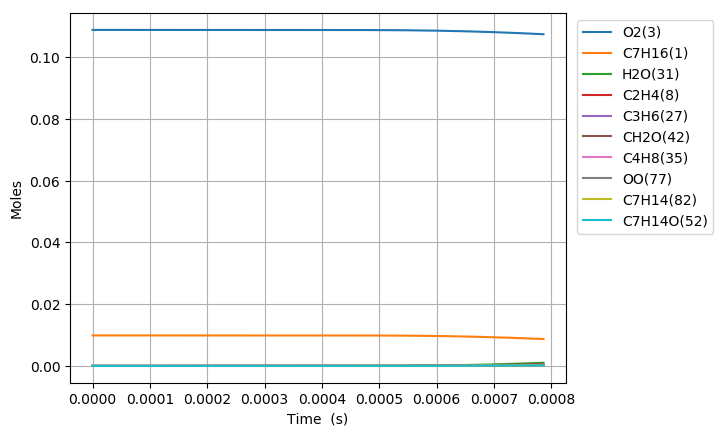

Values plotted in this chart, from the file beside it:
Time (s), Volume (m^3), C2H5(4), C5H11(5), C4H9(6), C3H7(7), C2H4(8), HO2(9), C3H7O2(10), C2H5O2(11), C7H15(12), S(13), S(14), C4H9O2(15), C4H9O2(16), C4H9O4(17), C7H15(18), S(19), S(20), CH3(21), CH3O2(22), S(23), C3H7O2(24), S(25)
0.0, 0.002292, 0.0, 0.0, 0.0, 0.0, 0.0, 0.0, 0.0, 0.0, 0.0, 0.0, 0.0, 0.0, 0.0, 0.0, 0.0, 0.0, 0.0, 0.0, 0.0, 0.0, 0.0, 0.0
1e-15, 0.002292, 1.3971172342683978e-20, 1.3971172239027467e-20, 1.3506078263233238e-20, 1.3506078247355378e-20, 1.5364740724465792e-28, 4.6802817002090018e-22, 2.4390874357109528e-28, 1.6312111191214513e-28, 2.2294912262104982e-22, 7.986384104907118e-29, 1.6247738729696788e-28, 1.5706858835889172e-28, 7.4687680516738407e-37, 2.6754287995191511e-43, 1.8400203293323915e-22, 6.5912389871569074e-29, 2.511857949068042e-37, 4.3055299036619291e-23, 3.070894360763479e-30, 8.9978655034714717e-44, 5.0189775721312275e-37, 1.0422878271561454e-51
3.0000000000000002e-15, 0.002292, 4.5905280181661062e-20, 4.5905279500489709e-20, 4.4377113583993996e-20, 4.4377113479653768e-20, 1.0096829551255882e-27, 1.5378069120697194e-21, 1.6028288703309236e-27, 1.0719387303089175e-27, 7.3254684983020302e-22, 5.248194062962711e-28, 1.0677085361941214e-27, 1.0321649988705604e-27, 7.0419802725703606e-36, 3.2869548857939238e-42, 6.0457788872151912e-22, 4.3313846772509645e-28, 2.3683229142108432e-36, 1.4146752907230478e-22, 2.0180170191218387e-29, 1.1054518972727312e-42, 4.7321783395891184e-36, 1.5783187872819762e-50
7e-15, 0.002292, 1.0178996669911543e-19, 1.0178996299709755e-19, 9.8401421207811979e-20, 9.8401420640745619e-20, 5.4874071254655091e-27, 3.4099201103211933e-21, 8.7110259035792725e-27, 5.8257537882213114e-27, 1.6243412944848239e-21, 2.8522751170915868e-27, 5.8027634689048285e-27, 5.6095920193125003e-27, 1.1373849809184496e-34, 1.66258463105408e-40, 1.3405843408994947e-21, 2.3540100770370906e-27, 3.8251959771588825e-35, 3.1368962780758346e-22, 1.0967509436019035e-28, 5.5915208192335763e-41, 7.6431774034781925e-35, 2.6065397959519019e-48
1.5e-14, 0.002292, 2.1355933247112625e-19, 2.1355931609340129e-19, 2.0645002263588469e-19, 2.064500201271838e-19, 2.4276287364082747e-26, 7.1541478257857907e-21, 3.8537574440735289e-26, 2.577313343002337e-26, 3.4079249762548287e-21, 1.2618433774766402e-26, 2.5671423273256141e-26, 2.4816832404762389e-26, 1.0577871393392612e-33, 3.1975810883061305e-39, 2.8125929700452323e-21, 1.0414116075393811e-26, 3.5574976550936925e-34, 6.5813612277490336e-22, 4.8520450148364137e-28, 1.0753946443105288e-39, 7.1082872775764727e-34, 1.0225684488065082e-46
3.1e-14, 0.002292, 4.3709803496355974e-19, 4.3709796669837631e-19, 4.2254717021379141e-19, 4.2254715975709701e-19, 1.0118776573064126e-25, 1.4642608532488746e-20, 1.6063126646955744e-25, 1.0742688348646578e-25, 6.9750715098146392e-21, 5.2595567148379891e-26, 1.070029298783029e-25, 1.0344084372333243e-25, 8.9276693756252414e-33, 5.4365924647285345e-38, 5.7565931276312087e-21, 4.3407644021631735e-26, 3.0025117168459638e-33, 1.3470383026834522e-21, 2.0224319430929167e-27, 1.8284088489946104e-38, 5.9993645757366352e-33, 3.4905629591565125e-45
6.300000000000001e-14, 0.002292, 8.8417532374210173e-19, 8.8417504555791786e-19, 8.5474124425676448e-19, 8.5474120164521982e-19, 4.1234551640169002e-25, 2.9619551048406958e-20, 6.5458084692052181e-25, 4.3777028804215323e-25, 1.4109281258427427e-20, 2.1432771506353488e-25, 4.3604258899883517e-25, 4.2152686990655313e-25, 7.3067494707379381e-32, 8.9192653831346267e-37, 1.164452504106402e-20, 1.7688688237419945e-25, 2.4573746444048473e-32, 2.7248794222910513e-21, 8.2416444732636153e-27, 2.9996880094573938e-37, 4.9101222479149071e-32, 1.1465161349625639e-43
1.2700000000000001e-13, 0.002292, 1.7783294364741078e-18, 1.7783283138763417e-18, 1.7191285078922657e-18, 1.7191283359358448e-18, 1.6639995725412448e-24, 5.957352048563169e-20, 2.6415273260027119e-24, 1.7666002457365838e-24, 2.8377367492937133e-20, 8.6489247141982247e-25, 1.7596276742832097e-24, 1.7010499873029154e-24, 5.9072469007700255e-31, 1.4434609082452492e-35, 2.3420115269635488e-20, 7.1380543849156969e-25, 1.9867049131137278e-31, 5.4807086998272036e-21, 3.3259765217273166e-26, 4.8545944871074876e-36, 3.9696761179494137e-31, 3.7115986186907554e-42
2.55e-13, 0.002292, 3.5666358026395895e-18, 3.566631292918344e-18, 3.4478994973688194e-18, 3.4478988065841675e-18, 6.6846569363863445e-24, 1.1948179694436131e-19, 1.0611597817819938e-23, 7.096829001956467e-24, 5.6912207001578273e-20, 3.4743353190745711e-24, 7.0688143802545279e-24, 6.8334928890185263e-24, 4.7496706037188737e-30, 2.3220967940362984e-34, 4.6970201402896886e-20, 2.8674136693645571e-24, 1.5974008358157079e-30, 1.0992955401454944e-20, 1.336201101402549e-25, 7.8096237536159375e-35, 3.191811013855561e-30, 1.1937351047615137e-40
5.11e-13, 0.002292, 7.1432410977906636e-18, 7.143223020685309e-18, 6.9054273252027807e-18, 6.9054245562255293e-18, 2.6795328929514863e-23, 2.3929969990098617e-19, 4.2536355024735218e-23, 2.8447531849775159e-23, 1.1397655490113089e-19, 1.392576639291198e-23, 2.8335201671912452e-23, 2.7391904615181574e-23, 3.8089506449881066e-29, 3.7249814833433709e-33, 9.4065996928184368e-20, 1.1493161084198978e-23, 1.2810323768629526e-29, 2.2019801337106296e-20, 5.356797782630305e-25, 1.2527881363027832e-33, 2.55968470132229e-29, 3.8258962337438379e-39
1e-12, 0.002292, 1.3975087643864065e-17, 1.3975017699395929e-17, 1.3509791653839502e-17, 1.3509780940152304e-17, 1.0367764251478597e-22, 4.6817577139390981e-19, 1.6458314117606529e-22, 1.1007055878796015e-22, 2.2295801468659092e-19, 5.3874183497512158e-23, 1.0963566548743276e-22, 1.0598570489560475e-22, 2.9305902834753191e-28, 5.7155239390906412e-32, 1.8400960881433673e-19, 4.4463596030248626e-23, 9.8564041973375983e-29, 4.3091787016550144e-20, 2.0731795850347037e-24, 1.9222814804775583e-32, 1.9694775801027252e-28, 1.1697781717975987e-37
1.023e-12, 0.002292, 1.4296421939487151e-17, 1.4296349555449803e-17, 1.3820426376863316e-17, 1.3820415289498552e-17, 1.072937840535615e-22, 4.7894090359091852e-19, 1.7032358306048368e-22, 1.1390967866439829e-22, 2.2808393201801337e-19, 5.5753147901205006e-23, 1.1345961368325478e-22, 1.0968234580858988e-22, 3.050514598478304e-28, 5.9668319006190564e-32, 1.8824008544701875e-19, 4.6014352684152804e-23, 1.0259744794210638e-28, 4.4082902907403329e-20, 2.1454955268665002e-24, 2.0068030783047309e-32, 2.0500720781176975e-28, 1.2229989117108578e-37
2.047e-12, 0.002292, 2.8602664629368556e-17, 2.8602374945890683e-17, 2.7650198067908477e-17, 2.7650153696897292e-17, 4.2939659550336748e-22, 9.5824488309606029e-19, 6.8164288376096123e-22, 4.5587501500584826e-22, 4.5621345780731263e-19, 2.2306071570189345e-22, 4.5407164276056773e-22, 4.3895381171825836e-22, 2.441263371119792e-27, 9.5499329771516442e-31, 3.7651828780535546e-19, 1.8410012469380442e-22, 8.2109887792947115e-28, 8.8246741399549223e-20, 8.590636394813227e-24, 3.2120046020176437e-31, 1.640742503862311e-27, 3.8974096068410931e-36
4.095e-12, 0.002292, 5.7214674042373896e-17, 5.7213515042336148e-17, 5.5308835830926031e-17, 5.5308658314238524e-17, 1.7180054770905737e-21, 1.9169389796842879e-18, 2.7272127897813666e-21, 1.8239544846916591e-21, 9.121319654816207e-19, 8.9192528185932236e-22, 1.8167217649809266e-21, 1.7562279806123812e-21, 1.9525763136424499e-26, 1.5274422209755666e-29, 7.527950770983861e-19, 7.3616232652903002e-22, 6.5678551331966746e-27, 1.7672493223924077e-19, 3.4404741021713863e-23, 5.1377192599456649e-30, 1.3124817471092445e-26, 1.2356883083048203e-34
8.191e-12, 0.002292, 1.1443678905966494e-16, 1.1443215275279196e-16, 1.1062248912094353e-16, 1.1062177907217643e-16, 6.8726735168846316e-21, 3.8346705304617466e-18, 1.0909693308627044e-20, 7.296585625531781e-21, 1.8226097577863877e-18, 3.5637640971186053e-21, 7.2675122341698395e-21, 7.0254525307673277e-21, 1.5606514632264927e-25, 2.4409594480940318e-28, 1.504232455750988e-18, 2.9415907926483881e-21, 5.250381178415853e-26, 3.5428314900729224e-19, 1.3790245532890523e-22, 8.2115580073846691e-29, 1.0493244319613539e-25, 3.8806649632695264e-33
1e-11, 0.002292, 1.3970727697672192e-16, 1.3969956949202861e-16, 1.3504858660403141e-16, 1.3504740632020689e-16, 1.1425611022663094e-20, 4.6819386505697317e-18, 1.8136694470207107e-20, 1.2130486086761362e-20, 2.2235272210889064e-18, 5.9171229191657616e-21, 1.2081905573031101e-20, 1.167937989280825e-20, 3.9674775210357851e-25, 1.0503471476682401e-27, 1.8351231067745352e-18, 4.8844281076865695e-21, 1.3350433095060771e-25, 4.3323301722471181e-19, 2.2973615507835274e-22, 3.5342313540110345e-28, 2.6685907454635831e-25, 2.9452794155840328e-32
1.6383e-11, 0.002292, 2.288734043258509e-16, 2.2885486028614014e-16, 2.2123530867951506e-16, 2.2123246918597716e-16, 2.7490508811156147e-20, 7.6714977498783401e-18, 4.3636942349900597e-20, 2.9186752888324876e-20, 3.6381519686068588e-18, 1.422087602094961e-20, 2.9069342102578587e-20, 2.8100617234934944e-20, 1.2459888094278853e-24, 3.8951793355333334e-27, 3.0026604342943264e-18, 1.1739668893694698e-20, 4.1931213296246213e-25, 7.1180516141033339e-19, 5.5376849642756382e-22, 1.3107233706989913e-27, 8.3821213585562961e-25, 1.1968325332454093e-31
3.2767e-11, 0.002292, 4.5771617951649953e-16, 4.5764202013515979e-16, 4.4240301509827526e-16, 4.4239166384857076e-16, 1.09949763898529e-19, 1.535053765384824e-17, 1.745160141024593e-19, 1.1673883782156709e-19, 7.2477694210764104e-18, 5.6606385777105356e-20, 1.1626030633311442e-19, 1.1238190532038573e-19, 9.9265544358120579e-24, 6.1986329691027576e-26, 5.9818722836628748e-18, 4.674191512643316e-20, 3.3426983700736611e-24, 1.4364574285697613e-18, 2.2321059405881522e-21, 2.0869671946274393e-26, 6.685057927618587e-24, 3.5689308913146555e-30
6.5535e-11, 0.002292, 9.1527993838587499e-16, 9.1498344954576078e-16, 8.845068203447712e-16, 8.8446147132222545e-16, 4.396793576571351e-19, 3.0729642158360968e-17, 6.9777614719595421e-19, 4.6686707048342681e-19, 1.43826031628875e-17, 2.2422785360524643e-19, 4.6488199519806987e-19, 4.4934124856549898e-19, 7.8755843901913395e-23, 9.8110998343756507e-25, 1.1870845339781688e-17, 1.8524676719997151e-19, 2.6553805091804738e-23, 2.9240826472220302e-18, 9.0639011261133182e-21, 3.3067800884524134e-25, 5.3149998804426774e-23, 1.0032481677198264e-28
9.999999999999999e-11, 0.002292, 1.3962840880548597e-15, 1.3955204740229021e-15, 1.3490197582091911e-15, 1.3489031002606477e-15, 1.1328279565339953e-18, 4.6947613715048805e-17, 1.7974013144608852e-18, 1.2030397452940225e-18, 2.1715357094957438e-17, 5.6897904105228719e-19, 1.1976250127911294e-18, 1.1574534128002525e-18, 3.6329971552896577e-22, 8.5458576678121295e-24, 1.7923291193643946e-17, 4.7044104833744102e-19, 1.2276335883412774e-22, 4.5688900984491822e-18, 2.3930474674524325e-20, 2.8861018200790081e-24, 2.4606872000593971e-22, 1.3979942247733879e-27
1.31071e-10, 0.002292, 1.8299205289184905e-15, 1.8287357906493136e-15, 1.7677889876415253e-15, 1.7676080430358025e-15, 1.7577175580341528e-18, 6.1568492700623976e-17, 2.7887390069630956e-18, 1.8667165530421736e-18, 2.832600550416519e-17, 8.7978026389189287e-19, 1.8582099046998472e-18, 1.7958330168895615e-18, 6.1982264126011768e-22, 1.5365653846579059e-23, 2.3379712059024893e-17, 7.2755033338668865e-19, 2.0949851172336956e-22, 6.0517223142356002e-18, 3.7333036889022473e-20, 5.1898758876502953e-24, 4.1998943918343021e-22, 2.5678734116589728e-27
2.62143e-10, 0.002292, 3.6572559119354581e-15, 3.6525267298043601e-15, 3.5306594686883122e-15, 3.5299392986746948e-15, 7.0227989272284226e-18, 1.2354890479696466e-16, 1.1135991227562616e-17, 7.4607661417101757e-18, 5.4992568728239248e-17, 3.3891476422129654e-18, 7.4222260281815043e-18, 7.1710366184387903e-18, 4.8038946724752271e-21, 2.3581022594560414e-22, 4.5386659648971195e-17, 2.807944413547021e-18, 1.6314227831732419e-21, 1.2909486101863068e-17, 1.5786235599942064e-19, 7.9971660554979748e-23, 3.2792443609755158e-21, 5.7756462343149447e-26
5.24287e-10, 0.002292, 7.3041587730702295e-15, 7.2853199473872894e-15, 7.0416886403976187e-15, 7.0388366520433884e-15, 2.8026678478854144e-17, 2.4863151600113315e-16, 4.4393451273828881e-17, 2.9794167019496898e-17, 1.0404045356122505e-16, 1.2618085189202401e-17, 2.9604164506200645e-17, 2.8586345279961976e-17, 3.6208542054572569e-20, 3.4849591443089786e-21, 8.5821432377273466e-17, 1.0489236008534077e-17, 1.2405641957784295e-20, 2.8979557014986478e-17, 6.983141400011293e-19, 1.1908383012274675e-21, 2.5024568248098262e-20, 1.1154817742559489e-24
9.999999999999999e-10, 0.002292, 1.3894115473802837e-14, 1.3824556632275534e-14, 1.3360226000878455e-14, 1.3349816336157305e-14, 1.0385143098646137e-16, 4.7943692964361672e-16, 1.6416135199903417e-16, 1.1054140841659221e-16, 1.8087833623785672e-16, 4.1335189822027877e-17, 1.0957777146892359e-16, 1.0569945018629449e-16, 2.3970271807299497e-19, 4.4081489819535956e-20, 1.4888253932772699e-16, 3.4543664795422522e-17, 8.3394550724455151e-20, 6.6301945918660098e-17, 3.0653246436109558e-18, 1.5261816321008086e-20, 1.684601058989611e-19, 1.6754409521480072e-23
1.0485750000000002e-09, 0.002292, 1.4567015198506783e-14, 1.4492277341964882e-14, 1.4005411127804477e-14, 1.3994229749614234e-14, 1.1159388778931739e-16, 5.0300444402242017e-16, 1.7639083863851405e-16, 1.1878649999673389e-16, 1.8872424364635178e-16, 4.4267490090339881e-17, 1.1774386732548899e-16, 1.1357346050517401e-16, 2.6048148510289525e-19, 4.8226796921820664e-20, 1.5532170174312934e-16, 3.6999859766598662e-17, 9.06432200762304e-20, 7.0112930779271349e-17, 3.3070198153065963e-18, 1.6698602276638579e-20, 1.8310629223692268e-19, 1.8351298644378578e-23
2.0971510000000003e-09, 0.002292, 2.8969909866783487e-14, 2.8675804810009252e-14, 2.7703599507301618e-14, 2.7660640326672833e-14, 4.4233131232581852e-16, 1.0280115763757322e-15, 6.9639731202134694e-16, 4.720459297731588e-16, 3.2361697721532941e-16, 1.4156051195586774e-16, 4.6567697866113142e-16, 4.4827036327272063e-16, 1.7512900537913893e-18, 6.0175871827354316e-19, 2.6436865532405315e-16, 1.1920614446737499e-16, 6.2498457696105383e-19, 1.8522223149713703e-16, 1.7024382375372362e-17, 2.1282721949950451e-19, 1.2469345803236728e-18, 2.5588884783947169e-22
3.1457270000000003e-09, 0.002292, 4.3250965695831487e-14, 4.2632999717841096e-14, 4.1176588901881616e-14, 4.1087839764079379e-14, 9.3408541244953854e-16, 1.569111225145972e-15, 1.4667018075882061e-15, 9.9857075626154028e-16, 4.3635907083275522e-16, 2.6077543877347522e-16, 9.8188071426216613e-16, 9.4389613328076396e-16, 4.5801484169732135e-18, 1.9791605186917478e-18, 3.536850426450967e-16, 2.2048863663619359e-16, 1.6564016951465341e-18, 3.3029222084123948e-16, 4.1397779534709843e-17, 7.0674303033779185e-19, 3.2633062679073338e-18, 8.6890047125250866e-22
4.194303e-09, 0.002292, 5.7411162214617596e-14, 5.6367844405818197e-14, 5.4428391763396444e-14, 5.4280910670777418e-14, 1.5843179312789722e-15, 2.1262317088837195e-15, 2.4817706470095592e-15, 1.6963695549647025e-15, 5.3487380480864469e-16, 3.9414728937211449e-16, 1.6630366329070514e-15, 1.5967581511478444e-15, 8.9777389606665146e-18, 4.5609589176119331e-18, 4.3000532681543811e-16, 3.342191958285965e-16, 3.2828649557875262e-18, 5.0267042889427976e-16, 7.8369489919225226e-17, 1.6418937395845671e-18, 6.3749395938359837e-18, 2.0455877701019893e-21
6.291455e-09, 0.002292, 8.5450944183382101e-14, 8.3327768055796e-14, 8.0425113197533832e-14, 8.0132971914828332e-14, 3.2490338350956687e-15, 3.2779320908310788e-15, 5.0698094135332279e-15, 3.4878292491215918e-15, 7.1283469189981907e-16, 6.8007589509564756e-16, 3.402432997366719e-15, 3.2604204857597533e-15, 2.2012399122389135e-17, 1.3738498792720229e-17, 5.6467848196147416e-16, 5.7865320171188926e-16, 8.1832192997586496e-18, 9.0410571192856986e-16, 1.8714889548723291e-16, 5.0072905523487322e-18, 1.5442182413021376e-17, 6.3284441606821317e-21
8.388607e-09, 0.002292, 1.1305441856962005e-13, 1.0950209514533584e-13, 1.0564094765499867e-13, 1.05164921389859e-13, 5.4761285372736994e-15, 4.48819289436789e-15, 8.5141928221562384e-15, 5.8928403404115366e-15, 8.7066756431465613e-16, 9.8650957091889477e-16, 5.721753245691729e-15, 5.4729662739298914e-15, 4.2206126204601924e-17, 3.0489984190807949e-17, 6.7995793619852178e-16, 8.4120946158488932e-16, 1.5908044390242065e-17, 1.3868706223986413e-15, 3.5566898197766261e-16, 1.1224278520605312e-17, 2.915030451390906e-17, 1.4308370735180443e-20
9.999999999999999e-09, 0.002292, 1.3395100766401835e-13, 1.290589021210913e-13, 1.2446497446482015e-13, 1.2382342091955308e-13, 7.5859102837582882e-15, 5.4605881400445014e-15, 1.1761186003654417e-14, 8.1786226529568036e-15, 9.8582898606056637e-16, 1.2285318164344116e-15, 7.9118514875621886e-15, 7.5571652672878273e-15, 6.3533405607828196e-17, 5.0512318342147993e-17, 7.6227156916919642e-16, 1.0486320291991384e-15, 2.4191825111175042e-17, 1.8078962359937537e-15, 5.3476132680865255e-16, 1.8737889832953451e-17, 4.3211421306576186e-17, 2.4007445858255643e-20
1.0485759000000001e-08, 0.002292, 1.4019696154521147e-13, 1.3485977840707358e-13, 1.3004558261666737e-13, 1.2934999904932726e-13, 8.2898495050394206e-15, 5.7609583643449724e-15, 1.2842355289178565e-14, 8.942316258566222e-15, 1.0195026551663329e-15, 1.3026096101898758e-15, 8.6416137829562544e-15, 8.2509370961142712e-15, 7.0953167934459839e-17, 5.77671259371406e-17, 7.8601744986711023e-16, 1.1121287017254542e-15, 2.7089296943361512e-17, 1.9433531317421162e-15, 5.9720555208646749e-16, 2.1469403907889287e-17, 4.8051630491298389e-17, 2.7539412072946326e-20
1.4680063000000002e-08, 0.002292, 1.9311446186467833e-13, 1.8323431390826816e-13, 1.7653329751660677e-13, 1.7532756775614477e-13, 1.5612500236792647e-14, 8.4966379752337556e-15, 2.3993776954679107e-14, 1.6930221929054692e-14, 1.3143562943420423e-15, 1.9406554425983223e-15, 1.6188004308695719e-14, 1.5396649147047598e-14, 1.5898899964777203e-16, 1.5846446853026617e-16, 9.9424070746539014e-16, 1.6578565741624539e-15, 6.2369321480005378e-17, 3.2121319479980529e-15, 1.3459980707902094e-15, 6.0268454066262791e-17, 1.016206923697148e-16, 7.8020308268863288e-20
1.8874367000000002e-08, 0.002292, 2.4425795513871343e-13, 2.2863947615520612e-13, 2.2007917231081259e-13, 2.1829867608761634e-13, 2.5098217893419209e-14, 1.1483639376566985e-14, 3.8279301404969131e-14, 2.7349271282813031e-14, 1.6082291437848014e-15, 2.5845728657575269e-15, 2.5886583858489407e-14, 2.4534102941528895e-14, 2.9029158066313496e-16, 3.3020534249498245e-16, 1.2005891499348095e-15, 2.207306663926299e-15, 1.1646033505924581e-16, 4.642447246937855e-15, 2.4691686068782369e-15, 1.2794824220307373e-16, 1.7526647489742844e-16, 1.6647420924868829e-19
2.3068671000000004e-08, 0.002292, 2.9368652160715448e-13, 2.7127015371117505e-13, 2.6088070528366407e-13, 2.5850165245162596e-13, 3.6624430769969583e-14, 1.4720931790962632e-14, 5.544848796073999e-14, 4.0090878469583258e-14, 1.9047565782752338e-15, 3.2322276811887626e-15, 3.7577211886234153e-14, 3.5496975794658095e-14, 4.6835639147062462e-16, 5.8584798501229096e-16, 1.4090667917864118e-15, 2.7590739097279347e-15, 1.9163325718146958e-16, 6.1769663913138207e-15, 3.990936415211365e-15, 2.3079342191822206e-16, 2.6767787257684913e-16, 3.0126344978651141e-19
2.7262975000000006e-08, 0.002292, 3.4146024599106374e-13, 3.1131444203487963e-13, 2.9912814128319378e-13, 2.9616302148020074e-13, 5.0073301894631092e-14, 1.8207864269558569e-14, 7.5262936449717739e-14, 5.5047175130698128e-14, 2.2048486448415085e-15, 3.8844911476817168e-15, 5.1105901457842319e-14, 4.8128011918697336e-14, 6.9572072316324088e-16, 9.3557911172809593e-16, 1.6206658047152138e-15, 3.3145466294770874e-15, 2.8981246968754429e-16, 7.7725927770044078e-15, 5.9228729149850789e-15, 3.7428040394163272e-16, 3.7739718073775178e-16, 4.8967792838824668e-19
3.5651583e-08, 0.002292, 4.3226080074676792e-13, 3.842737623452071e-13, 3.6859595069850334e-13, 3.6460157362014024e-13, 8.2346601282130837e-14, 2.5930190155914912e-14, 1.2204543167515809e-13, 9.1226173119578471e-14, 2.8172003580959379e-15, 5.2088282904254179e-15, 8.3164816974998808e-14, 7.7883893166401832e-14, 1.3028659523127664e-15, 1.9405409889963331e-15, 2.0540897311124349e-15, 4.4434154937852906e-15, 5.6027796877114312e-16, 1.105193739663759e-14, 1.1009087672665355e-14, 7.9838965131866976e-16, 6.4364639629097824e-16, 1.0476431425039742e-18
4.404019100000001e-08, 0.002292, 5.1712464335760638e-13, 4.4881951288130918e-13, 4.2979410863579818e-13, 4.2512964910323118e-13, 1.2110876456085142e-13, 3.4651170078823575e-14, 1.7702368881722224e-13, 1.3509042930335663e-13, 3.4499673492610614e-15, 6.5692635796332301e-15, 1.2100640180285234e-13, 1.1275912591811873e-13, 2.117860284127187e-15, 3.3842829323507149e-15, 2.5040377901450861e-15, 5.606481118390152e-15, 9.3716645668454782e-16, 1.4313147010101297e-14, 1.7683296386365126e-14, 1.4288923030689778e-15, 9.6357489884021601e-16, 1.8785029622790263e-18
5.242879900000001e-08, 0.002292, 5.9652413274674558e-13, 5.0615333602058589e-13, 4.8392864310904879e-13, 4.7910172776866058e-13, 1.6561792662693471e-13, 4.4375565210440908e-14, 2.3875714295679887e-13, 1.8586224124252489e-13, 4.1082272012104856e-15, 7.9783296709599085e-15, 1.6366307091180314e-13, 1.5182764675702016e-13, 3.1374308028170925e-15, 5.278465710609496e-15, 2.9734732612164732e-15, 6.8149113765720206e-15, 1.4256322322340819e-15, 1.7481306248507537e-14, 2.5830176022467404e-14, 2.2842108202046502e-15, 1.3277107740277274e-15, 3.0068521806724943e-18
6.081740700000002e-08, 0.002292, 6.7090267566589769e-13, 5.5726850237255862e-13, 5.3199166705951646e-13, 5.2758640523730962e-13, 2.1526652766546761e-13, 5.5112327137925894e-14, 3.0610006070173082e-13, 2.4284572281824664e-13, 4.7971496670280213e-15, 9.4476132487801204e-15, 2.1034445364201026e-13, 1.9436355370385227e-13, 4.3491479872969875e-15, 7.6060436091117373e-15, 3.4652902880048665e-15, 8.0770853644120956e-15, 2.0258232669879422e-15, 2.0560174193869901e-14, 3.5294813069353437e-14, 3.3700155445341353e-15, 1.728546649161041e-15, 4.4403392401328876e-18
6.920601500000002e-08, 0.002292, 7.4066369152331845e-13, 6.0296283201966501e-13, 5.7477647236359291e-13, 5.7140058151911895e-13, 2.695708630767252e-13, 6.6872821643699467e-14, 3.7816880387270035e-13, 3.0543456370709749e-13, 5.5210216178194674e-15, 1.0987372078039282e-14, 2.6042392187302833e-13, 2.3981272005322489e-13, 5.7360151957354524e-15, 1.0334087352988694e-14, 3.9816380260772094e-15, 9.3995682989815223e-15, 2.7343341738244395e-15, 2.3576841513985554e-14, 4.5933631609084493e-14, 4.6826769906383742e-15, 2.1603235800878765e-15, 6.1742486965283589e-18
7.759462300000002e-08, 0.002292, 8.0617228170476636e-13, 6.4389243602871195e-13, 6.1293363655845972e-13, 6.1119203667553459e-13, 3.2813524853269992e-13, 7.966891395200089e-14, 4.542580887748816e-13, 3.73096753504221e-13, 6.2835182406001846e-15, 1.2606119063312354e-14, 3.1339173181887633e-13, 2.8773244076504174e-13, 7.2810709516716132e-15, 1.3427312489659569e-14, 4.5242369953599778e-15, 1.0787572422876595e-14, 3.5460784096303348e-15, 2.6543288835085868e-14, 5.7641691025063777e-14, 6.2138983008528752e-15, 2.6184483345994993e-15, 8.1976543869500468e-18
8.598323100000003e-08, 0.002292, 8.6777476151900375e-13, 6.8065975759905232e-13, 6.4706033386801479e-13, 6.4755113611874394e-13, 3.9059642673616005e-13, 9.3512000342201288e-14, 5.3372440958925219e-13, 4.4533273626014577e-13, 7.0879969451253521e-15, 1.4311694756400856e-14, 3.6878157363905552e-13, 3.3771605970245573e-13, 8.9689542619241839e-15, 1.6853891933847041e-14, 5.094595019396809e-15, 1.2245871779686079e-14, 4.4557715695499311e-15, 2.9458582998360978e-14, 7.0335081191540668e-14, 7.9546339457109938e-15, 3.0987232758900321e-15, 1.0498630008697744e-17
9.437183900000003e-08, 0.002292, 9.258081657655665e-13, 7.1384372928822016e-13, 6.7773039468631181e-13, 6.8104482289712104e-13, 4.5660508424977513e-13, 1.0841302963961358e-13, 6.1594985258166869e-13, 5.2165827733708021e-13, 7.937754261479489e-15, 1.6111864453078653e-14, 4.2614600202701389e-13, 3.893719523271166e-13, 1.0785227144934656e-14, 2.0584117056072879e-14, 5.6941481335959648e-15, 1.377901171320388e-14, 5.4581700106947191e-15, 3.2326053461682943e-14, 8.3928987643686935e-14, 9.8958050763700221e-15, 3.5971142423121874e-15, 1.3065202050140906e-17
9.999999999999998e-08, 0.002292, 9.6289959650378587e-13, 7.3434349689628685e-13, 6.9661153635845731e-13, 7.0213993081976605e-13, 5.0273414791687386e-13, 1.1900915571854896e-13, 6.7241194615434199e-13, 5.7494182698695883e-13, 8.5347315090866279e-15, 1.7376178279144784e-14, 4.6555381133268655e-13, 4.24807687206652e-13, 1.2068273074443415e-14, 2.3240601224621327e-14, 6.113348490529807e-15, 1.4851421998279e-14, 6.1795445419887509e-15, 3.4229270661939498e-14, 9.3514937819888456e-14, 1.1304585263418194e-14, 3.9400105435556302e-15, 1.492818984895482e-17
1.1114905500000003e-07, 0.002292, 1.0323798069435184e-12, 7.712900193042257e-13, 7.305036665052717e-13, 7.4111919224889793e-13, 5.981707162882199e-13, 1.4143393100466926e-13, 7.8682253575975005e-13, 6.8490128014221863e-13, 9.7843788330222721e-15, 2.0022995375588197e-14, 5.454107533455306e-13, 4.9653104657401531e-13, 1.4741846708981006e-14, 2.8819082934363136e-14, 6.9850678599361229e-15, 1.7083221939760898e-14, 7.7145223241180552e-15, 3.797989502684356e-14, 1.1351137157232858e-13, 1.4327540650600276e-14, 4.6361453803650938e-15, 1.8926484174691445e-17
1.2581002402439671e-07, 0.002292, 1.1165671247628927e-12, 8.1373523698317469e-13, 7.6922055583804169e-13, 7.8783850387905222e-13, 7.3111806055181155e-13, 1.7385769518069183e-13, 9.4119069939757518e-13, 8.3718811862767573e-13, 1.1571464654382139e-14, 2.3810680251014615e-14, 6.5309505214253742e-13, 5.9312926951156879e-13, 1.848206607961598e-14, 3.6699486083160665e-14, 8.2176987372618587e-15, 2.024417498359784e-14, 9.925632977393287e-15, 4.2893105501952885e-14, 1.4165660335425369e-13, 1.8728750426697477e-14, 5.5774492008562187e-15, 2.474900448599805e-17
1.404709930487934e-07, 0.002292, 1.1937406606170993e-12, 8.5056857213622303e-13, 8.0262315092268884e-13, 8.3052342748316756e-13, 8.7171826501538985e-13, 2.096615391140224e-13, 1.0987489796785723e-12, 9.9672488588655858e-13, 1.353138572718013e-14, 2.7970002603299899e-14, 7.6282159322510522e-13, 6.915139002910381e-13, 2.2418823701200202e-14, 4.5061258480209654e-14, 9.5509045653079837e-15, 2.3670317238661415e-14, 1.2321454026578764e-14, 4.7823803464110216e-14, 1.716980615548263e-13, 2.3541957132117065e-14, 6.5399486470487865e-15, 3.1117778632565488e-17
1.551319620731901e-07, 0.002292, 1.2649756580756262e-12, 8.829570628435e-13, 8.3184938194620192e-13, 8.7009370339575665e-13, 1.0192773403903429e-12, 2.488867458691247e-13, 1.2584552594576216e-12, 1.1621420626471017e-12, 1.5672541930094142e-14, 3.2521250987653442e-14, 8.7375593442892404e-13, 7.9101055682756927e-13, 2.649997767905653e-14, 5.3780867265530626e-14, 1.098647118684455e-14, 2.7367821072121153e-14, 1.4867664653844838e-14, 5.2796368245866762e-14, 2.0347347533438092e-13, 2.8693612839612393e-14, 7.5168593065236081e-15, 3.7935364950887717e-17
1.6979293109758678e-07, 0.002292, 1.3311881653716177e-12, 9.1180856771879811e-13, 8.5778165596542801e-13, 9.0723711655102772e-13, 1.1732525867486544e-12, 2.9156583040355821e-13, 1.4195260773645015e-12, 1.3322962543198253e-12, 1.8001623943201431e-14, 3.7480766393826409e-14, 9.8526339166590302e-13, 8.9110597440718931e-13, 3.0684135844609101e-14, 6.2759764991822529e-14, 1.2525430824214274e-14, 3.1340530701808174e-14, 1.7533758165573678e-14, 5.782950504037366e-14, 2.3686010826497196e-13, 3.4117621756530694e-14, 8.5030798456518217e-15, 4.5114176588978499e-17
1.8445390012198346e-07, 0.002292, 1.3931609598810368e-12, 9.3784717771105464e-13, 8.8112204568111408e-13, 9.4248953919936572e-13, 1.3332070076067331e-12, 3.3772322317291322e-13, 1.5813504023291055e-12, 1.5062250601347975e-12, 2.0523895759713063e-14, 4.2861606682739027e-14, 1.096848085712786e-12, 9.9139660875625694e-13, 3.4938588583196747e-14, 7.1920033703117933e-14, 1.4168284380569857e-14, 3.5590645269548003e-14, 2.0293288142619241e-14, 6.2939770693903546e-14, 2.7175988333413308e-13, 3.9756319324787394e-14, 9.4946323698215405e-15, 5.2577790159793926e-17
1.9911486914638015e-07, 0.002292, 1.4515606379460633e-12, 9.616484017733546e-13, 9.024269456278491e-13, 9.7626592607898714e-13, 1.4987888597231297e-12, 3.8737630378653542e-13, 1.7434549387295259e-12, 1.6831209490320567e-12, 2.3243327229769273e-14, 4.8673830846497917e-14, 1.2081254368780501e-12, 1.0915686468549397e-12, 3.923731304056087e-14, 8.1199528786647961e-14, 1.5915093302296415e-14, 4.0119032353776747e-14, 2.3123499506649764e-14, 6.8140618366159725e-14, 3.0809579014431518e-13, 4.5559806730665659e-14, 1.0488437003070359e-14, 6.0260067229146388e-17
2.284368071951735e-07, 0.002292, 1.5598369583330686e-12, 1.0042829599960449e-12, 9.4060953423618734e-13, 1.0405981957087762e-12, 1.8457479624268304e-12, 4.9721125851607641e-13, 2.0671269313810176e-12, 2.0431994619593564e-12, 2.9284273922536008e-14, 6.1620096455990231e-14, 1.428634427399872e-12, 1.290643521217147e-12, 4.7886920810239702e-14, 9.9922296139561304e-14, 1.9719183462671685e-14, 5.0009038017039802e-14, 2.892005384035307e-14, 7.8849575098016542e-14, 3.8485339424380366e-13, 5.7493613895143393e-14, 1.2473835047272689e-14, 7.6058522979352381e-17
2.577587452439669e-07, 0.002292, 1.6595395859019706e-12, 1.0422260396844766e-12, 9.7473575791139541e-13, 1.1018887528560791e-12, 2.2125120070137385e-12, 6.2110166507856905e-13, 2.3886612128150919e-12, 2.4084277222220096e-12, 3.6136111460371794e-14, 7.6352338054671866e-14, 1.645260908323216e-12, 1.4870847521687842e-12, 5.6516480986539115e-14, 1.186464714352641e-13, 2.3932078614631047e-14, 6.0998604389078875e-14, 3.4801049263847247e-14, 9.0004538769838956e-14, 4.6682429173125459e-13, 6.9647077811614078e-14, 1.444703083346475e-14, 9.2148977128900099e-17
2.8708068329276025e-07, 0.002292, 1.7531210338210846e-12, 1.0769608916807219e-12, 1.006210139771308e-12, 1.1610346745984315e-12, 2.5980462406845994e-12, 7.5901454211140954e-13, 2.7070608311429587e-12, 2.776042278280129e-12, 4.3798817262982874e-14, 9.2875581467668348e-14, 1.8572173325111931e-12, 1.680249563292874e-12, 6.5058339900935944e-14, 1.3720676825213393e-13, 2.8545187051768603e-14, 7.3066554564460421e-14, 4.0682482153259169e-14, 1.0162860810809282e-13, 5.5383930004826e-13, 8.1831747413650497e-14, 1.6401527419787532e-14, 1.0828154174920974e-16
3.1640262134155363e-07, 0.002292, 1.8422897817625203e-12, 1.1094070627460537e-12, 1.0358947272725677e-12, 1.21856916221832e-12, 3.0016302777412355e-12, 9.1087353873650855e-13, 3.0217674822943389e-12, 3.1441729121253776e-12, 5.2264468361651837e-14, 1.1117594627294237e-13, 2.064103563305159e-12, 1.8698087657339419e-12, 7.3474060291823709e-14, 1.5550853644657956e-13, 3.3548360044168503e-14, 8.6186806791648365e-14, 4.6508875301589579e-14, 1.1373513394412876e-13, 6.4579504136332049e-13, 9.3922370770879062e-14, 1.8333676480470584e-14, 1.2429011227807146e-16
3.45724559390347e-07, 0.002292, 1.9282426090489328e-12, 1.1401663695700842e-12, 1.0643488067732074e-12, 1.2748411108068539e-12, 3.4227201963913768e-12, 1.0765747509097466e-12, 3.3324512926081819e-12, 3.5115454687078266e-12, 6.1519915623768949e-14, 1.3122689536925185e-13, 2.2657274208961538e-12, 2.0556031714320292e-12, 8.174209792382142e-14, 1.7349821472393445e-13, 3.8930662095063323e-14, 1.0033072112156843e-13, 5.2244530769246325e-14, 1.2633297476724587e-13, 7.4262124409769882e-13, 1.0583792478153345e-13, 2.0241310765478883e-14, 1.4006722854011119e-16
3.750464974391404e-07, 0.002292, 2.0118152199018834e-12, 1.169630121938177e-12, 1.0919316282590354e-12, 1.3300739379707906e-12, 3.8608910534652825e-12, 1.255997331143642e-12, 3.6389361246461327e-12, 3.8773022917639054e-12, 7.1548518771731135e-14, 1.529933472363864e-13, 2.4620319993666815e-12, 2.2375865117595142e-12, 8.9851282249487119e-14, 1.9114728508164145e-13, 4.4680729110381211e-14, 1.1546819957812901e-13, 5.7867036860590387e-14, 1.3942701142196277e-13, 8.4427055792930843e-13, 1.1752712538773805e-13, 2.2123260014554864e-14, 1.5554486300317746e-16
4.0436843548793375e-07, 0.002292, 2.0935841864481979e-12, 1.1980411628178339e-12, 1.1188614454863074e-12, 1.3843983034937299e-12, 4.3158038592982416e-12, 1.449010271871628e-12, 3.9411574929533767e-12, 4.2408833476420158e-12, 8.2331334325156235e-14, 1.764345352991367e-13, 2.6530547143000817e-12, 2.4157918307841913e-12, 9.7797305910300939e-14, 2.0844369580374788e-13, 5.0786988859729522e-14, 1.3156836817799139e-13, 6.3363007234443077e-14, 1.5301892131396099e-13, 9.5071235137158687e-13, 1.2895887356334928e-13, 2.397907885397199e-14, 1.7068175217811615e-16
4.3369037353672713e-07, 0.002292, 2.1739369681724837e-12, 1.2255433958987985e-12, 1.1452631181598651e-12, 1.4378855565675009e-12, 4.7871782432849955e-12, 1.6554766260422882e-12, 4.2391225791611568e-12, 4.6019428606646443e-12, 9.3847931345077168e-14, 2.0150597267648948e-13, 2.8388929614367069e-12, 2.5903022692560337e-12, 1.0558049882931184e-13, 2.2538659659755213e-13, 5.7237835578365928e-14, 1.4860011346426117e-13, 6.8725503165637966e-14, 1.6710858260757983e-13, 1.0619261235421306e-12, 1.4011653986540436e-13, 2.5808787151862215e-14, 1.8545581951162154e-16
... 520 more rows
